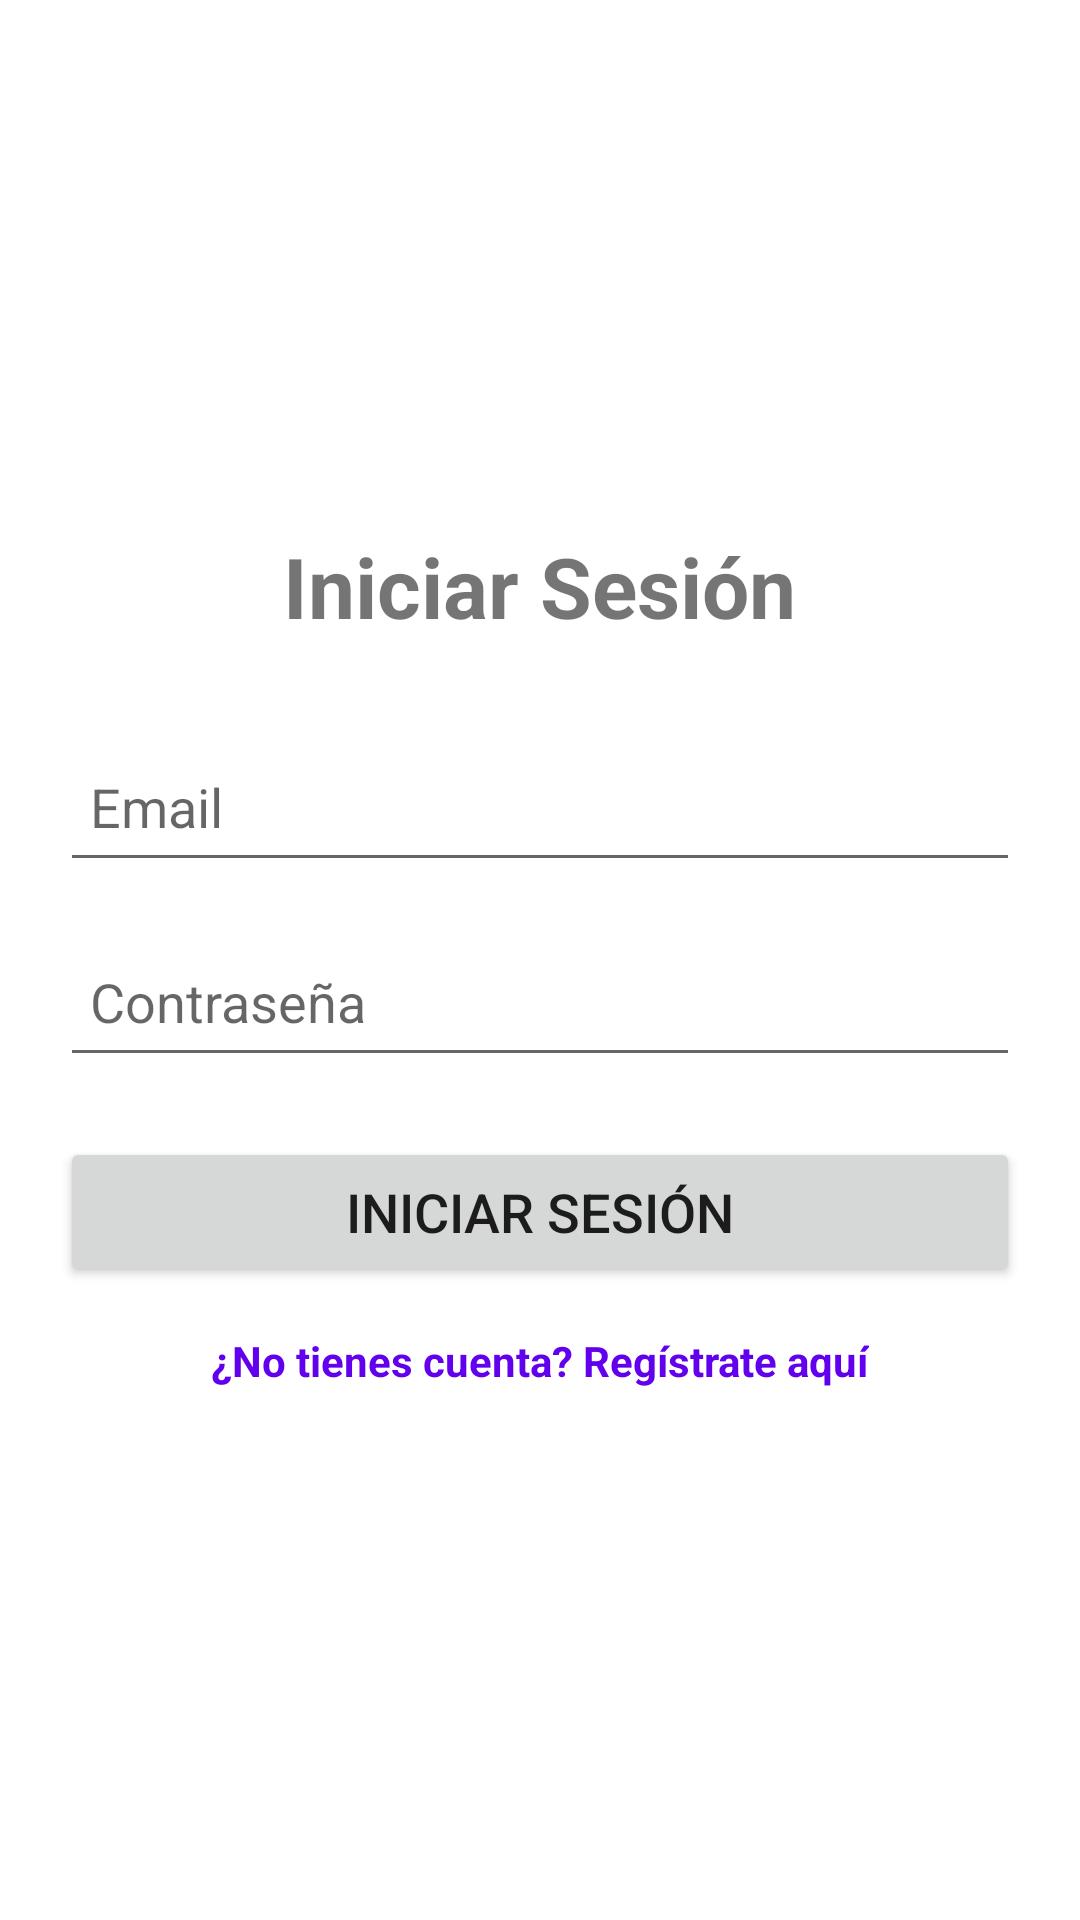

Android layout source for this screen:
<!-- AndroidManifest.xml: application theme Theme.AccedeED -->
<!-- res/layout/activity_login.xml -->
<?xml version="1.0" encoding="utf-8"?>
<LinearLayout xmlns:android="http://schemas.android.com/apk/res/android"
    android:layout_width="match_parent"
    android:layout_height="match_parent"
    android:orientation="vertical"
    android:padding="20dp"
    android:gravity="center">

    <TextView
        android:layout_width="wrap_content"
        android:layout_height="wrap_content"
        android:text="Iniciar Sesión"
        android:textSize="28sp"
        android:textStyle="bold"
        android:layout_marginBottom="30dp" />

    <EditText
        android:id="@+id/email_input"
        android:layout_width="match_parent"
        android:layout_height="50dp"
        android:hint="Email"
        android:inputType="textEmailAddress"
        android:padding="10dp"
        android:layout_marginBottom="15dp" />

    <EditText
        android:id="@+id/password_input"
        android:layout_width="match_parent"
        android:layout_height="50dp"
        android:hint="Contraseña"
        android:inputType="textPassword"
        android:padding="10dp"
        android:layout_marginBottom="20dp" />

    <Button
        android:id="@+id/login_button"
        android:layout_width="match_parent"
        android:layout_height="50dp"
        android:text="Iniciar Sesión"
        android:textSize="18sp"
        android:layout_marginBottom="15dp" />

    <TextView
        android:id="@+id/register_link"
        android:layout_width="wrap_content"
        android:layout_height="wrap_content"
        android:text="¿No tienes cuenta? Regístrate aquí"
        android:textColor="@color/purple_500"
        android:textStyle="bold" />

</LinearLayout>
<!-- resources referenced by this layout -->
<resources>
  <style name="Theme.AccedeED" parent="Theme.MaterialComponents.DayNight.DarkActionBar">
          <item name="colorPrimary">@color/purple_500</item>
          <item name="colorPrimaryVariant">@color/purple_700</item>
          <item name="colorSecondary">@color/teal_200</item>
          <item name="colorSecondaryVariant">@color/teal_700</item>
          <item name="colorError">@color/teal_200</item>
          <item name="colorSurface">@color/white</item>
          <item name="colorOnPrimary">@color/white</item>
          <item name="colorOnSecondary">@color/black</item>
          <item name="colorOnBackground">@color/black</item>
          <item name="colorOnSurface">@color/black</item>
      </style>
  <color name="white">#FFFFFF</color>
  <color name="black">#000000</color>
  <!-- not gathered from this repository: default colours our renderer supplied (Android Studio template values) -->
  <color name="purple_500">#FF6200EE</color>
  <color name="purple_700">#FF3700B3</color>
  <color name="teal_200">#FF03DAC5</color>
  <color name="teal_700">#FF018786</color>
</resources>
